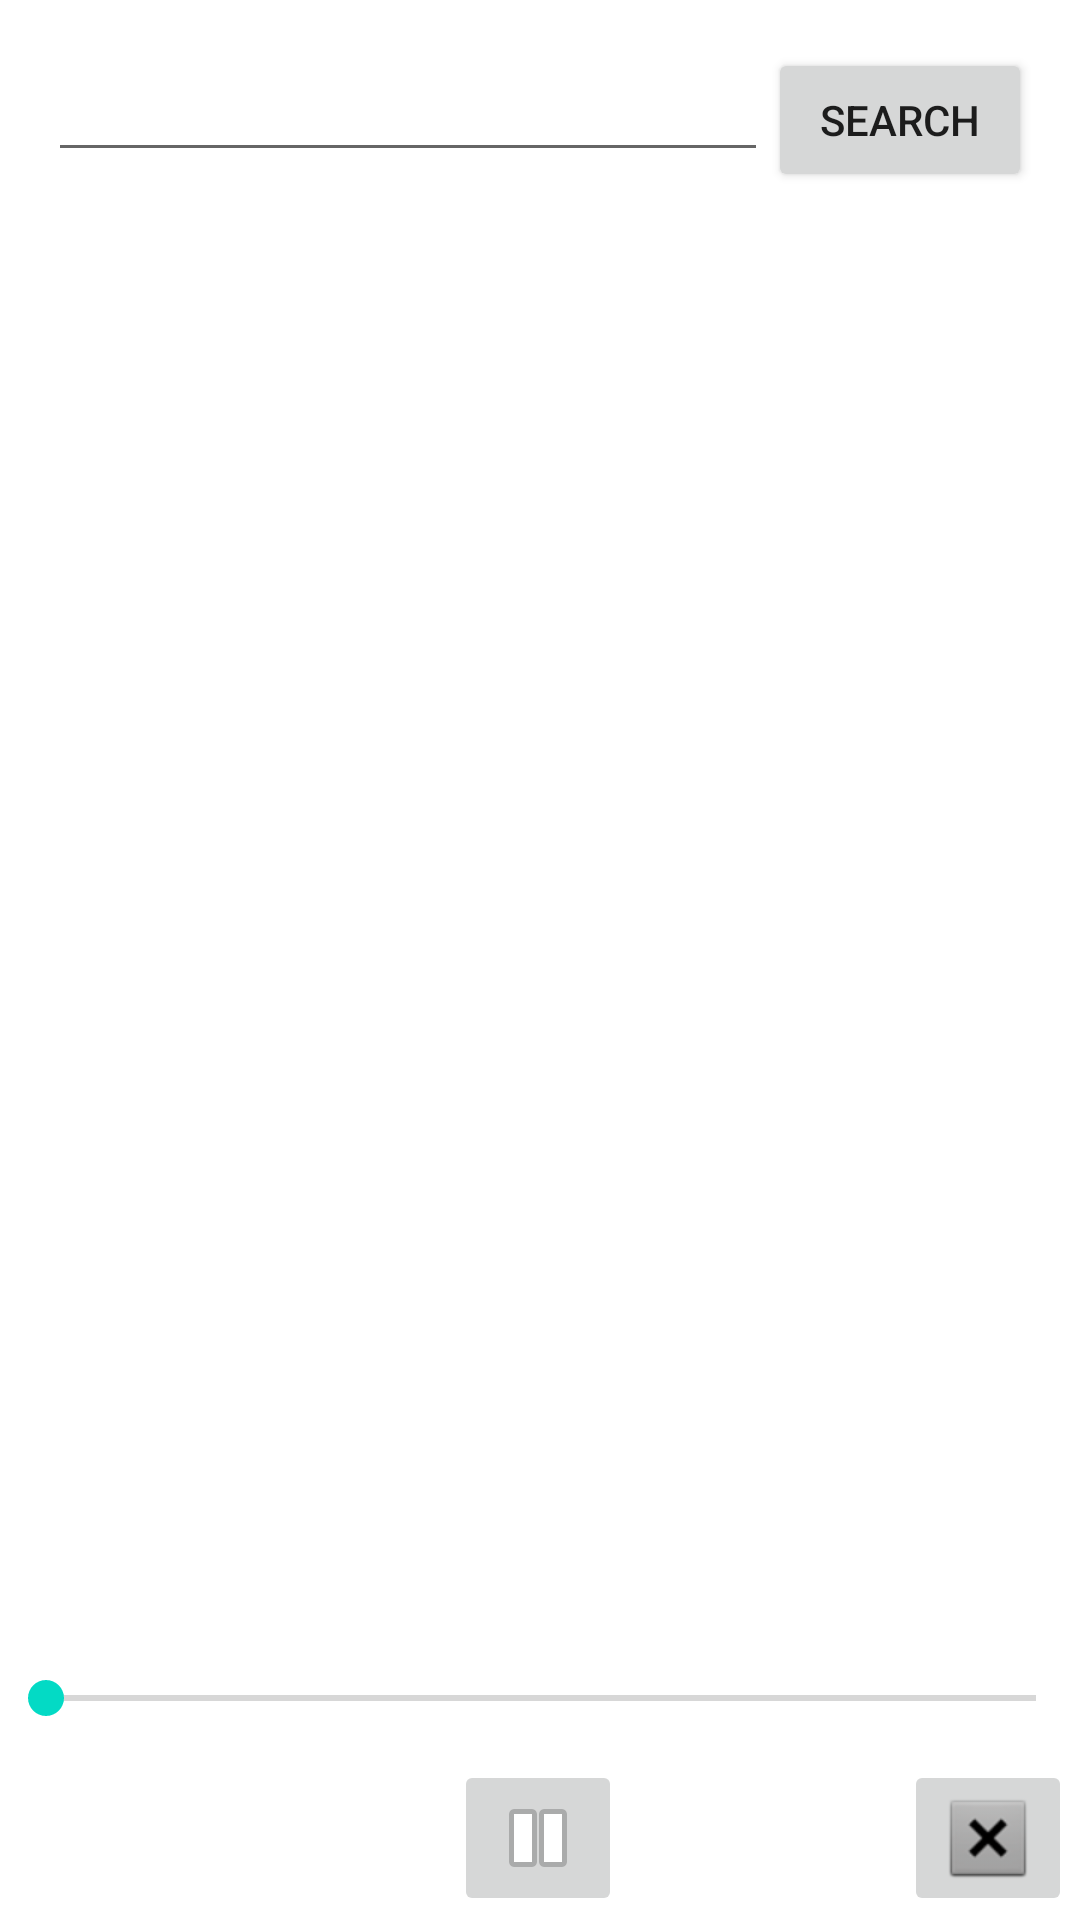

Reconstruct the res/layout file that produces this screen, plus the resources it refers to.
<!-- AndroidManifest.xml: application theme Theme.BookShelf_3 -->
<!-- res/layout/activity_main.xml -->
<?xml version="1.0" encoding="utf-8"?>
<android.support.constraint.ConstraintLayout xmlns:android="http://schemas.android.com/apk/res/android"
    xmlns:app="http://schemas.android.com/apk/res-auto"
    xmlns:tools="http://schemas.android.com/tools"
    android:layout_width="match_parent"
    android:layout_height="match_parent"
    tools:context=".MainActivity">

    <EditText
        android:id="@+id/searchBox"
        android:layout_width="0dp"
        android:layout_height="wrap_content"
        android:layout_marginStart="16dp"
        android:layout_marginTop="16dp"
        android:ems="10"
        app:layout_constraintEnd_toStartOf="@+id/searchButton"
        app:layout_constraintStart_toStartOf="parent"
        app:layout_constraintTop_toTopOf="parent" />

    <Button
        android:id="@+id/searchButton"
        android:layout_width="wrap_content"
        android:layout_height="wrap_content"
        android:layout_marginTop="16dp"
        android:layout_marginEnd="16dp"
        android:text="@android:string/search_go"
        app:layout_constraintEnd_toEndOf="parent"
        app:layout_constraintTop_toTopOf="parent" />

    <FrameLayout
        android:id="@+id/container_1"
        android:layout_width="367dp"
        android:layout_height="539dp"
        android:layout_marginStart="16dp"
        android:layout_marginTop="16dp"
        android:layout_marginEnd="16dp"
        android:layout_marginBottom="16dp"
        app:layout_constraintBottom_toBottomOf="parent"
        app:layout_constraintEnd_toEndOf="parent"
        app:layout_constraintStart_toStartOf="parent"
        app:layout_constraintTop_toBottomOf="@+id/searchBox"
        app:layout_constraintVertical_bias="0.0">

    </FrameLayout>

    <ImageButton
        android:id="@+id/pauseBtn"
        android:layout_width="wrap_content"
        android:layout_height="wrap_content"
        android:onClick="onPauseButtonClick"
        app:layout_constraintBottom_toBottomOf="parent"
        app:layout_constraintEnd_toEndOf="parent"
        app:layout_constraintHorizontal_bias="0.498"
        app:layout_constraintStart_toStartOf="parent"
        app:layout_constraintTop_toTopOf="parent"
        app:layout_constraintVertical_bias="0.998"
        app:srcCompat="@android:drawable/ic_media_pause" />

    <SeekBar
        android:id="@+id/seekBar"
        android:layout_width="362dp"
        android:layout_height="29dp"
        app:layout_constraintBottom_toBottomOf="parent"
        app:layout_constraintEnd_toEndOf="parent"
        app:layout_constraintHorizontal_bias="0.551"
        app:layout_constraintStart_toStartOf="parent"
        app:layout_constraintTop_toTopOf="parent"
        app:layout_constraintVertical_bias="0.903" />

    <ImageButton
        android:id="@+id/stopBtn"
        android:layout_width="wrap_content"
        android:layout_height="wrap_content"
        android:onClick="onStopButtonClick"
        app:layout_constraintBottom_toBottomOf="parent"
        app:layout_constraintEnd_toEndOf="parent"
        app:layout_constraintHorizontal_bias="0.991"
        app:layout_constraintStart_toStartOf="parent"
        app:layout_constraintTop_toTopOf="parent"
        app:layout_constraintVertical_bias="0.998"
        app:srcCompat="@android:drawable/btn_dialog" />
</android.support.constraint.ConstraintLayout>
<!-- resources referenced by this layout -->
<resources>
  <style name="Theme.BookShelf_3" parent="Theme.MaterialComponents.DayNight.DarkActionBar">
          
          <item name="colorPrimary">@color/purple_500</item>
          <item name="colorPrimaryVariant">@color/purple_700</item>
          <item name="colorOnPrimary">@color/white</item>
          
          <item name="colorSecondary">@color/teal_200</item>
          <item name="colorSecondaryVariant">@color/teal_700</item>
          <item name="colorOnSecondary">@color/black</item>
          
          <item name="android:statusBarColor" tools:targetApi="l">?attr/colorPrimaryVariant</item>
          
      </style>
  <!-- not gathered from this repository: default colours our renderer supplied (Android Studio template values) -->
  <color name="purple_500">#FF6200EE</color>
  <color name="purple_700">#FF3700B3</color>
  <color name="teal_200">#FF03DAC5</color>
  <color name="teal_700">#FF018786</color>
  <color name="black">#FF000000</color>
  <color name="white">#FFFFFFFF</color>
</resources>
